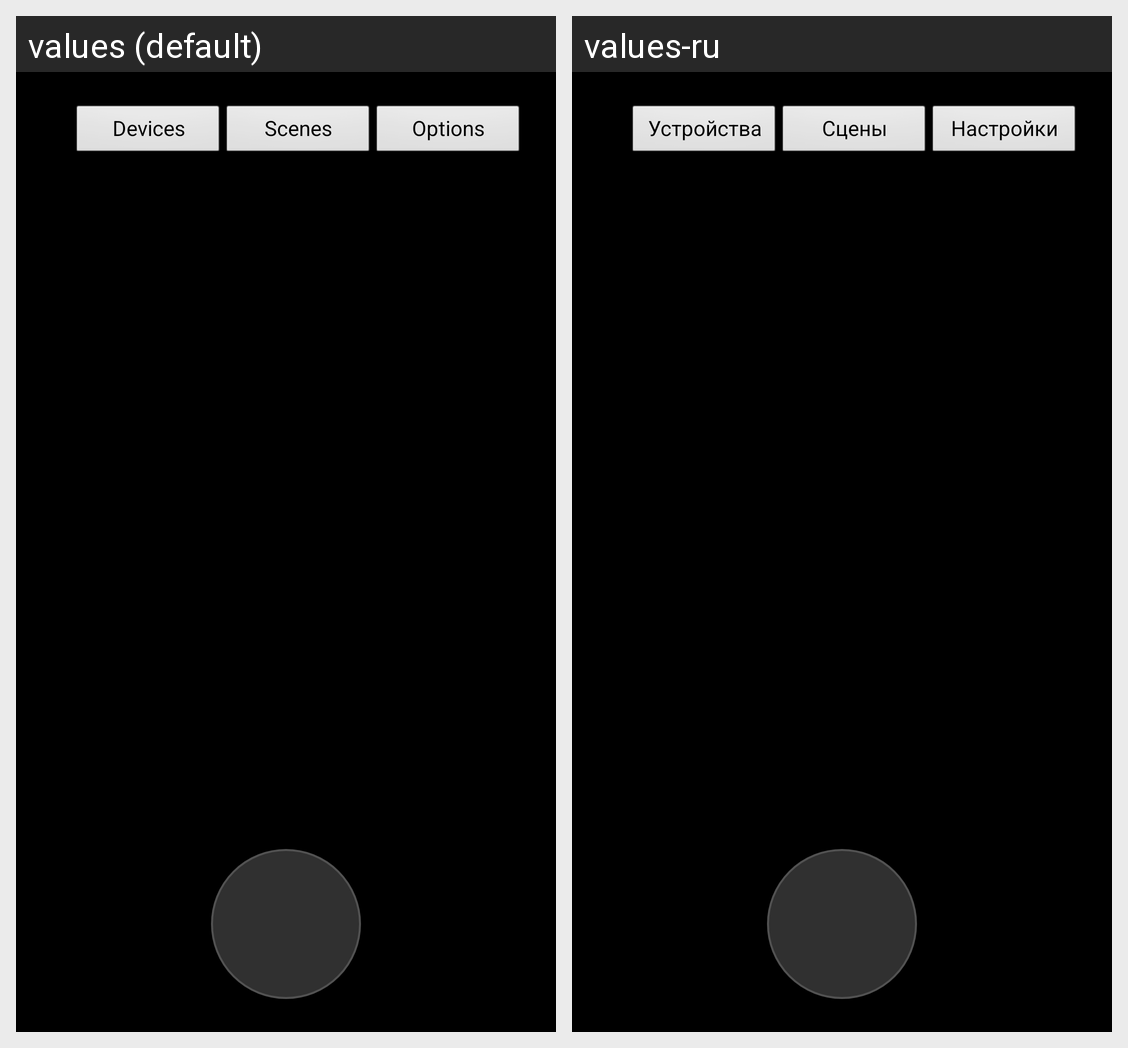

Locale-by-locale string values for the Android screen shown in this grid:
Android screen res/layout/activity_main.xml rendered under 2 locales, left to right: values (default), values-ru. Device: Nexus 5 (rendered at 1080×1920; each locale shown at half size, 540×960, under a caption strip naming it); theme android:Theme.Black.NoTitleBar.Fullscreen.
Strings drawn on this screen, with the default value and each locale's value (text and hints the layout hard-codes, and strings that could not be matched under every locale, appear in the picture but are not listed):

options
  values: Options
  values-ru: Настройки

devices
  values: Devices
  values-ru: Устройства

scenes
  values: Scenes
  values-ru: Сцены
